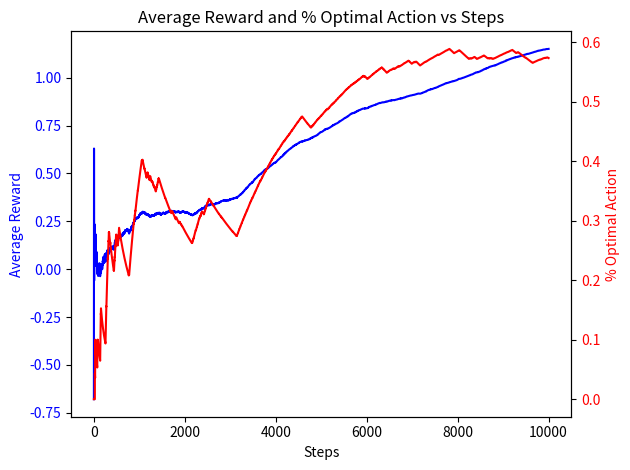

Here is the Python script that generated this plot:
import numpy as np
import matplotlib.pyplot as plt

#2.5 - experiment to demonstrate the difficulties of the sample-average methods for nonstationary problems, 
# i. e. problems where reward probabilities change with time
def run_bandit_experiment(steps=10000, epsilon=0.1, k=10, alpha=0.1):

    q_star = np.zeros(k) #np.random.normal(0, 1, k)# #true value (expected reward) of action a; 
                        # for stationary case, select from normal distribution rather than starting with all zeros
    Q = np.zeros(k) #stores best estimate of q_star for each action (=slot machine) based on all previous selections
    N = np.zeros(k) #counts how often each action (=slot machine) was selected

    perc_of_optimal_action = np.zeros(steps) #pre-allocate space for storing results
    avg_reward = np.zeros(steps) #pre-allocate space for storing results

    print("Initial q_star values:", q_star)  # BEFORE
    #perform the experiment
    for run in range(steps):

        # Find all indices where Q is at its maximum, Randomly select one of the max indices
        max_index = np.random.choice(np.flatnonzero(Q == Q.max()))

        if np.random.rand() < epsilon:
            i = np.random.randint(k)  # Pick any action randomly
        else:
            i = max_index  # Pick best action

        reward = np.random.normal(q_star[i], 1) #the reward in a specific iteration fluctuates around the expected q_star value
        N[i] += 1

        use_sample_avg_method = False
        if use_sample_avg_method:
            Q[i] += (1 / N[i]) * (reward - Q[i])  # Sample-average instead of constant α

        else:
            alpha = 0.1
            Q[i] += alpha * (reward - Q[i]) #constant stepsize alpha means less significance on rewards that are further in the past 
                                    # (desirable for nonstationary problems)

        
        optimal_action = np.argmax(q_star)  # Index of best action
        perc_of_optimal_action[run] = 1/(run+1) * (perc_of_optimal_action[max(0, run-1)]*run + (i == optimal_action))
        avg_reward[run]             = 1/(run+1) * (avg_reward[max(0, run-1)]*run + reward)

        #nonstationary problem, i. e. q_star values change (random walk)
        q_star += np.random.normal(loc=0.0, scale=0.01, size=10)
    print("Final q_star values:", q_star)  # AFTER (for nonstationary case)
    return avg_reward, perc_of_optimal_action

def plot_results(avg_reward, perc_of_optimal_action):
    fig, ax1 = plt.subplots()
    x_axis_steps = np.arange(1, len(avg_reward) + 1)

    ax1.plot(x_axis_steps, avg_reward, 'b-', label="Average Reward")
    ax1.set_xlabel("Steps")
    ax1.set_ylabel("Average Reward", color='b')
    ax1.tick_params(axis='y', labelcolor='b')

    ax2 = ax1.twinx()
    ax2.plot(x_axis_steps, perc_of_optimal_action, 'r-', label="% Optimal Action")
    ax2.set_ylabel("% Optimal Action", color='r')
    ax2.tick_params(axis='y', labelcolor='r')

    plt.title("Average Reward and % Optimal Action vs Steps")
    fig.tight_layout()
    plt.show()


# Run the experiment
avg_reward, perc_of_optimal_action = run_bandit_experiment()
plot_results(avg_reward, perc_of_optimal_action)
